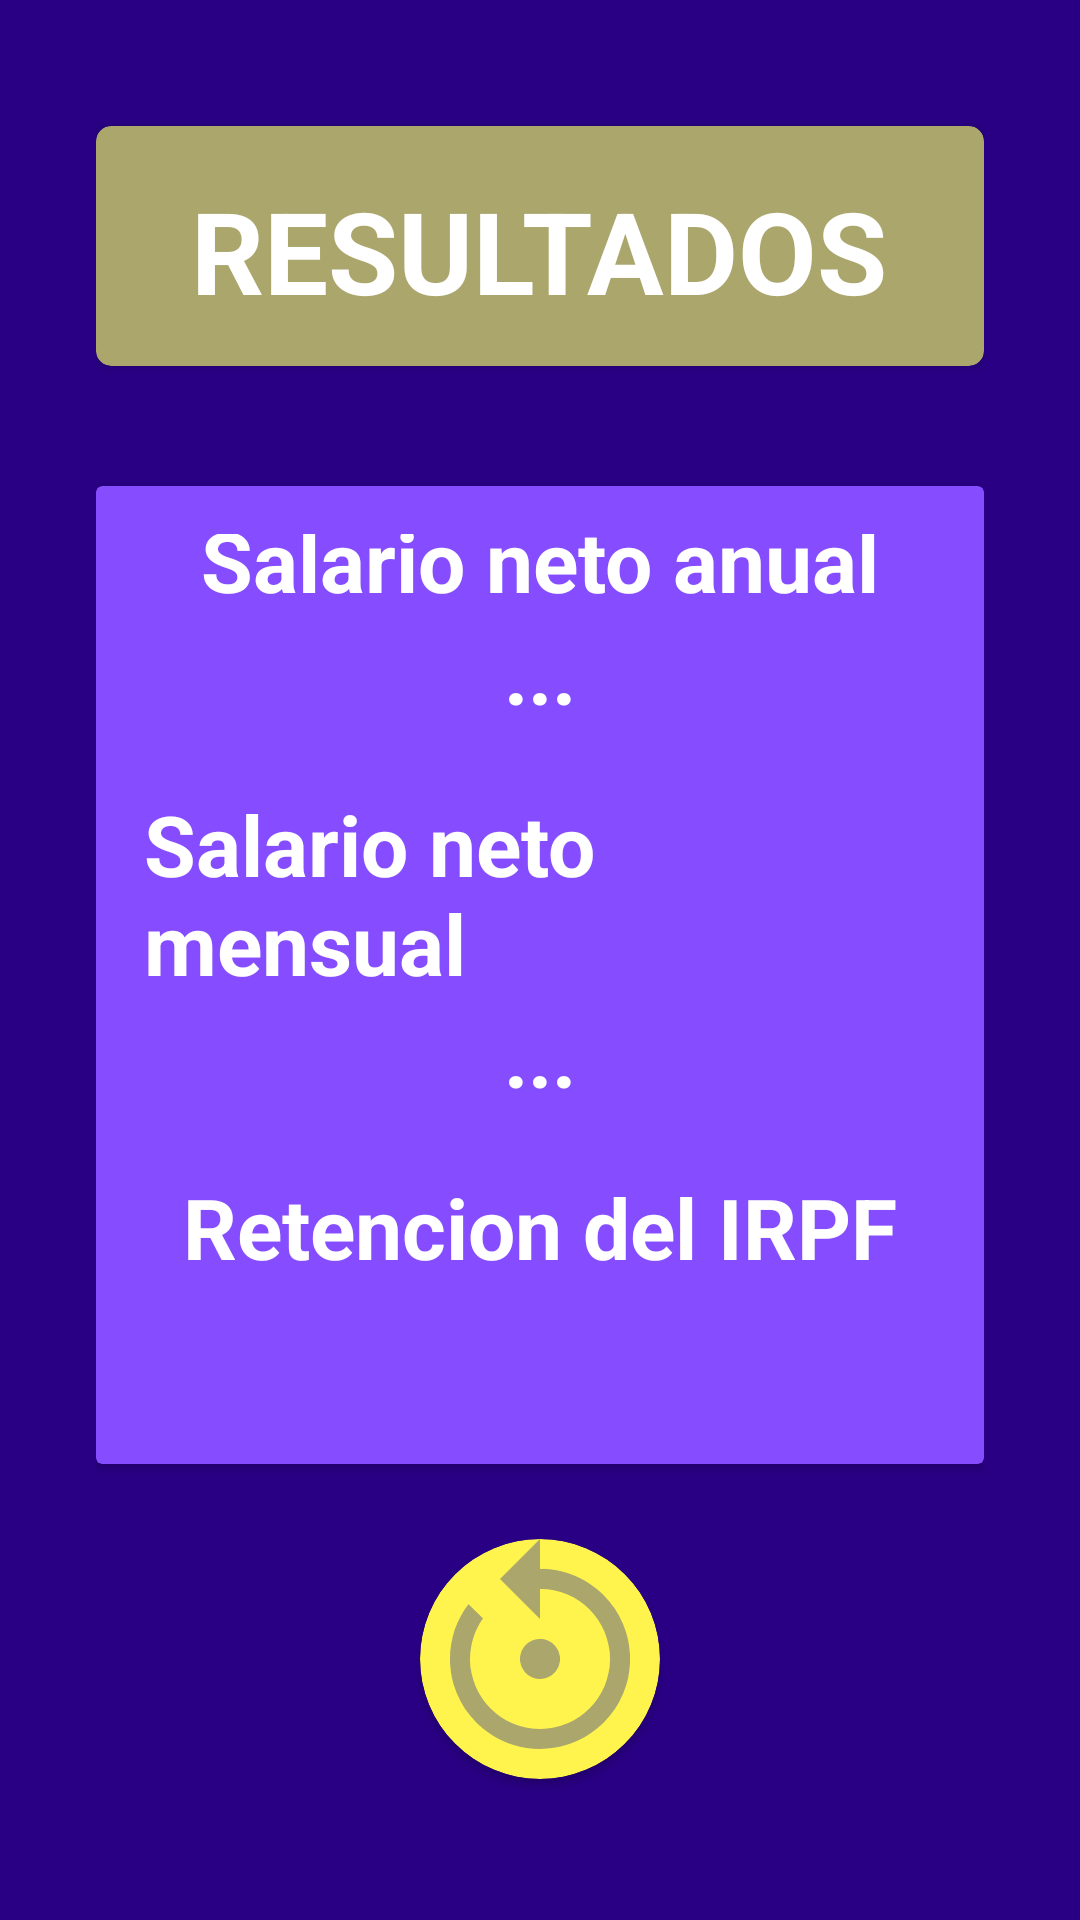

Android layout source for this screen:
<!-- AndroidManifest.xml: application theme Theme.Actividad01Salario -->
<!-- res/layout/activity_results.xml -->
<?xml version="1.0" encoding="utf-8"?>
<androidx.constraintlayout.widget.ConstraintLayout xmlns:android="http://schemas.android.com/apk/res/android"
    android:layout_width="match_parent"
    android:layout_height="match_parent"
    xmlns:app="http://schemas.android.com/apk/res-auto"
    android:background="@color/custom2"
    android:padding="32dp">

    <androidx.cardview.widget.CardView
        android:id="@+id/title2"
        android:layout_width="0dp"
        android:layout_height="80dp"
        app:cardBackgroundColor="@color/custom1"
        app:cardCornerRadius="5dp"
        app:layout_constraintBottom_toBottomOf="parent"
        app:layout_constraintEnd_toEndOf="parent"
        app:layout_constraintStart_toStartOf="parent"
        app:layout_constraintTop_toTopOf="parent"
        app:layout_constraintVertical_bias="0.02">

        <LinearLayout
            android:layout_width="match_parent"
            android:layout_height="match_parent"
            android:layout_margin="16dp"
            android:orientation="vertical"
            android:gravity="center">

            <TextView
                android:layout_width="wrap_content"
                android:layout_height="wrap_content"
                android:text="@string/resultados"
                android:textColor="@color/white"
                android:textSize="38sp"
                android:textStyle="bold"/>

        </LinearLayout>

    </androidx.cardview.widget.CardView>

    <androidx.cardview.widget.CardView
        android:id="@+id/cvResultados"
        android:layout_width="0dp"
        android:layout_height="0dp"
        app:cardBackgroundColor="@color/custom3"
        app:layout_constraintTop_toBottomOf="@id/title2"
        app:layout_constraintStart_toStartOf="parent"
        app:layout_constraintEnd_toEndOf="parent"
        app:layout_constraintBottom_toBottomOf="parent"
        android:layout_marginTop="40dp"
        android:layout_marginBottom="120dp">

        <LinearLayout
            android:layout_width="match_parent"
            android:layout_height="match_parent"
            android:layout_margin="16dp"
            android:orientation="vertical"
            android:gravity="center">

            <TextView
                android:layout_width="wrap_content"
                android:layout_height="wrap_content"
                android:text="@string/salario_neto_anual"
                android:textColor="@color/white"
                android:textStyle="bold"
                android:textSize="28sp"/>
            <TextView
                android:id="@+id/viewSalarioRes"
                android:layout_width="wrap_content"
                android:layout_height="wrap_content"
                android:text="@string/ppp"
                android:textColor="@color/white"
                android:textStyle="bold"
                android:textSize="28sp"
                android:layout_marginBottom="20dp"/>

            <TextView
                android:layout_width="wrap_content"
                android:layout_height="wrap_content"
                android:text="@string/salario_neto_mensual"
                android:textColor="@color/white"
                android:textStyle="bold"
                android:textSize="28sp"/>
            <TextView
                android:id="@+id/viewSalMesRes"
                android:layout_width="wrap_content"
                android:layout_height="wrap_content"
                android:text="@string/ppp"
                android:textColor="@color/white"
                android:textStyle="bold"
                android:textSize="28sp"
                android:layout_marginBottom="20dp"/>

            <TextView
                android:layout_width="wrap_content"
                android:layout_height="wrap_content"
                android:text="@string/retencion_del_irpf"
                android:textColor="@color/white"
                android:textStyle="bold"
                android:textSize="28sp"/>
            <TextView
                android:id="@+id/viewIRPFRes"
                android:layout_width="wrap_content"
                android:layout_height="wrap_content"
                android:text="@string/ppp"
                android:textColor="@color/white"
                android:textStyle="bold"
                android:textSize="28sp"
                android:layout_marginBottom="20dp"/>

            <TextView
                android:layout_width="wrap_content"
                android:layout_height="wrap_content"
                android:text="@string/posibles_deducciones"
                android:textColor="@color/white"
                android:textStyle="bold"
                android:textSize="28sp"/>
            <TextView
                android:id="@+id/viewDeducRes"
                android:layout_width="wrap_content"
                android:layout_height="wrap_content"
                android:text="@string/ppp"
                android:textColor="@color/white"
                android:textStyle="bold"
                android:textSize="28sp"
                android:layout_marginBottom="20dp"/>

        </LinearLayout>

    </androidx.cardview.widget.CardView>

    <androidx.cardview.widget.CardView
        android:id="@+id/btnReset"
        android:layout_width="80dp"
        android:layout_height="80dp"
        app:layout_constraintStart_toStartOf="parent"
        app:layout_constraintEnd_toEndOf="parent"
        app:layout_constraintTop_toBottomOf="@+id/cvResultados"
        app:layout_constraintBottom_toBottomOf="parent"
        app:cardCornerRadius="40dp"
        app:cardBackgroundColor="@color/custom5"
        android:layout_marginTop="10dp"
        >

        <ImageView
            android:layout_width="match_parent"
            android:layout_height="match_parent"
            android:rotation="90"
            android:src="@drawable/baseline_settings_backup_restore_24" />

    </androidx.cardview.widget.CardView>

</androidx.constraintlayout.widget.ConstraintLayout>
<!-- resources referenced by this layout -->
<resources>
  <color name="custom1">#AAA66C</color>
  <color name="custom2">#290084</color>
  <color name="custom3">#854DFF</color>
  <color name="custom5">#FFF44D</color>
  <color name="white">#FFFFFFFF</color>
  <!-- drawable baseline_settings_backup_restore_24 (drawable) -->
  <vector xmlns:android="http://schemas.android.com/apk/res/android" android:height="24dp" android:tint="#AAA66C" android:viewportHeight="24" android:viewportWidth="24" android:width="24dp">
        
      <path android:fillColor="@android:color/white" android:pathData="M14,12c0,-1.1 -0.9,-2 -2,-2s-2,0.9 -2,2 0.9,2 2,2 2,-0.9 2,-2zM12,3c-4.97,0 -9,4.03 -9,9L0,12l4,4 4,-4L5,12c0,-3.87 3.13,-7 7,-7s7,3.13 7,7 -3.13,7 -7,7c-1.51,0 -2.91,-0.49 -4.06,-1.3l-1.42,1.44C8.04,20.3 9.94,21 12,21c4.97,0 9,-4.03 9,-9s-4.03,-9 -9,-9z"/>
      
  </vector>
  <string name="posibles_deducciones">Posibles deducciones</string>
  <string name="ppp">...</string>
  <string name="resultados">RESULTADOS</string>
  <string name="retencion_del_irpf">Retencion del IRPF</string>
  <string name="salario_neto_anual">Salario neto anual</string>
  <string name="salario_neto_mensual">Salario neto mensual</string>
  <style name="Theme.Actividad01Salario" parent="Base.Theme.Actividad01Salario" />
  <style name="Base.Theme.Actividad01Salario" parent="Theme.Material3.DayNight.NoActionBar">
          
          
      </style>
</resources>
